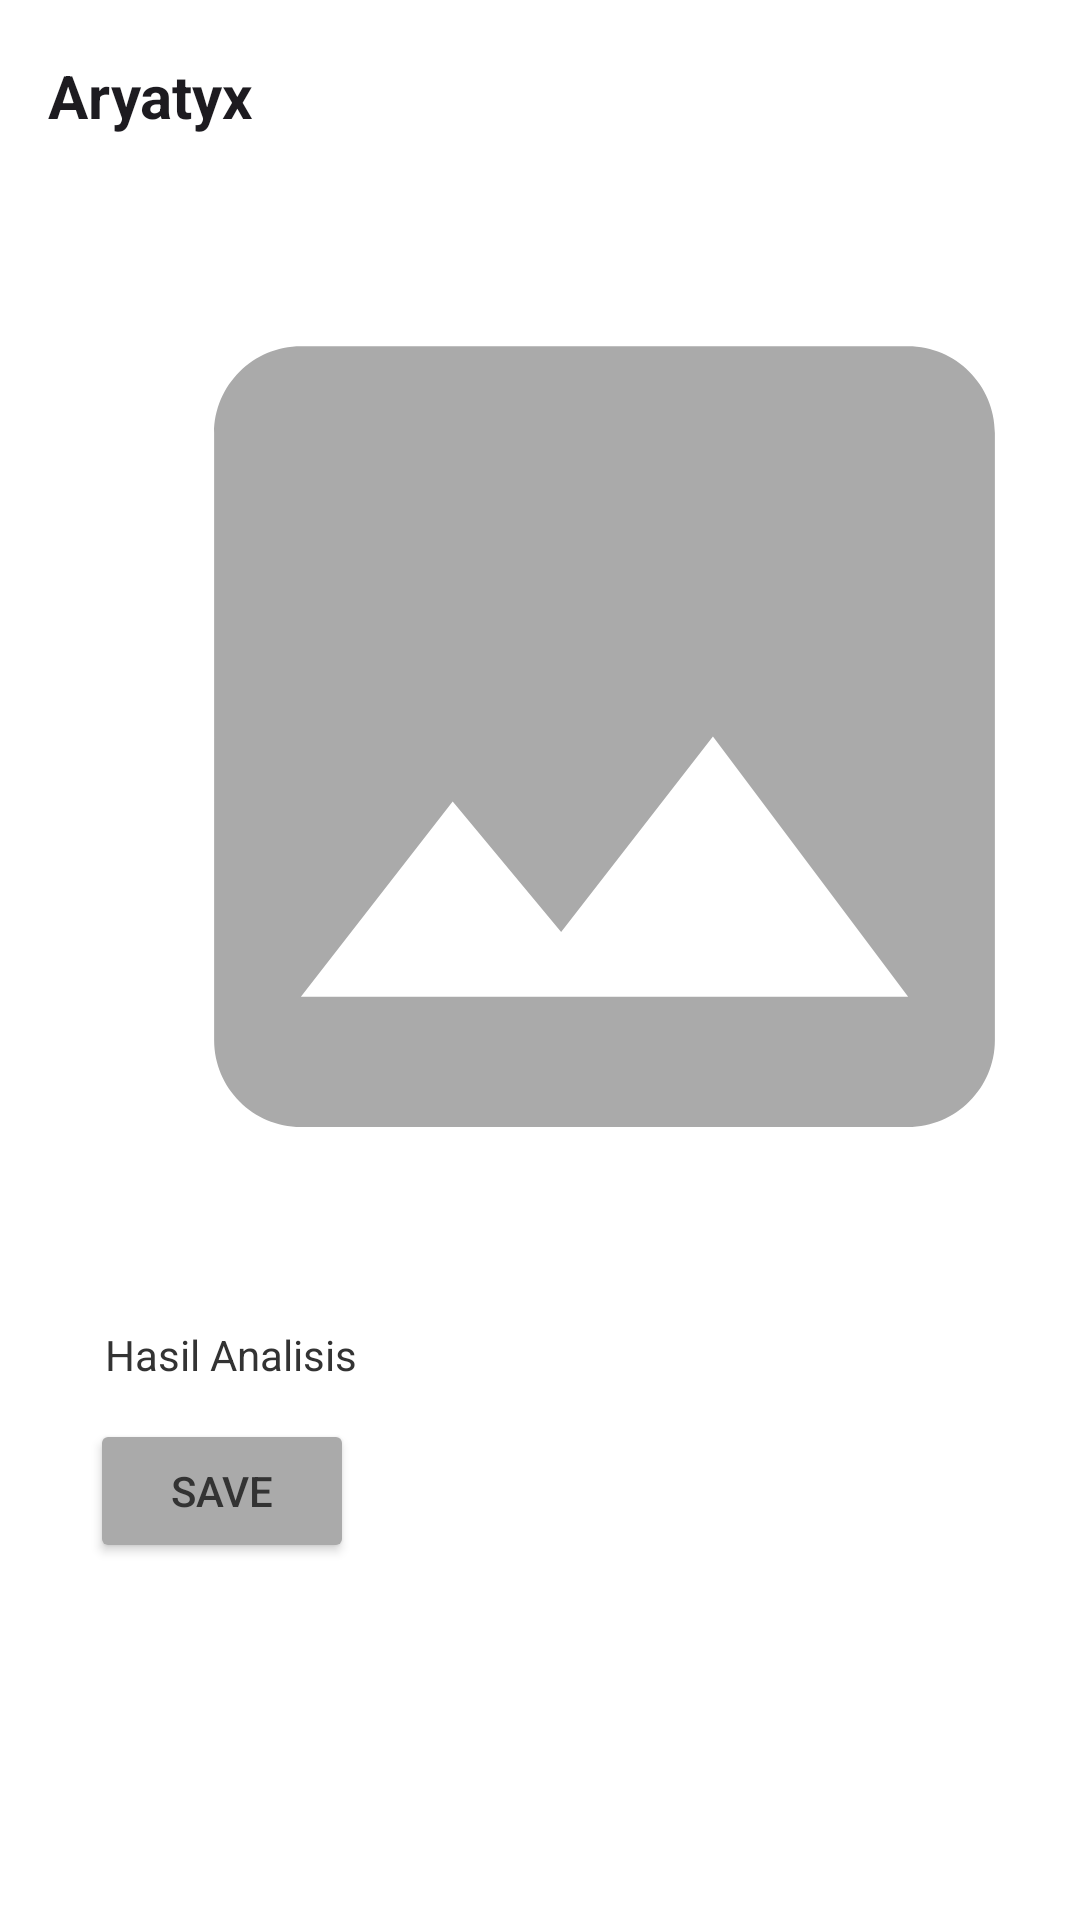

Write the Android layout XML for this screen, with the resource values it uses.
<!-- AndroidManifest.xml: application theme Theme.Asclepius -->
<!-- res/layout/activity_result.xml -->
<?xml version="1.0" encoding="utf-8"?>
<androidx.coordinatorlayout.widget.CoordinatorLayout xmlns:android="http://schemas.android.com/apk/res/android"
    xmlns:app="http://schemas.android.com/apk/res-auto"
    xmlns:tools="http://schemas.android.com/tools"
    android:layout_width="match_parent"
    android:layout_height="match_parent"
    tools:context=".view.ResultActivity">

    <com.google.android.material.appbar.AppBarLayout
        android:layout_width="match_parent"
        android:layout_height="wrap_content"
        android:elevation="4dp"
        tools:ignore="MissingConstraints">

        <com.google.android.material.appbar.CollapsingToolbarLayout
            android:id="@+id/collapsing_toolbar"
            android:layout_width="match_parent"
            android:layout_height="wrap_content"
            app:layout_scrollFlags="scroll|exitUntilCollapsed"
            app:titleEnabled="false">

            <com.google.android.material.appbar.MaterialToolbar
                android:id="@+id/toolbar"
                android:layout_width="match_parent"
                android:layout_height="?attr/actionBarSize"
                app:layout_collapseMode="pin"
                app:queryBackground="@android:color/transparent"
                app:titleTextColor="@android:color/white">

                <TextView
                    android:id="@+id/textViewLogin"
                    android:layout_width="wrap_content"
                    android:layout_height="wrap_content"
                    android:layout_marginStart="16dp"
                    android:text="@string/aryatyx"
                    android:textColor="?android:textColorPrimary"
                    android:textSize="20sp"
                    android:textStyle="bold" />

            </com.google.android.material.appbar.MaterialToolbar>

        </com.google.android.material.appbar.CollapsingToolbarLayout>

    </com.google.android.material.appbar.AppBarLayout>

    <androidx.core.widget.NestedScrollView
        android:layout_width="match_parent"
        android:layout_height="match_parent"
        app:layout_behavior="@string/appbar_scrolling_view_behavior">

        <LinearLayout
            android:layout_width="match_parent"
            android:layout_height="wrap_content"
            android:orientation="vertical">

            <ImageView
                android:id="@+id/result_image"
                android:layout_width="387dp"
                android:layout_height="347dp"
                android:layout_marginStart="8dp"
                android:layout_marginTop="8dp"
                android:layout_marginEnd="8dp"
                android:layout_marginBottom="8dp"
                app:layout_constraintBottom_toTopOf="@+id/result_text"
                app:layout_constraintEnd_toEndOf="parent"
                app:layout_constraintStart_toStartOf="parent"
                app:layout_constraintTop_toTopOf="parent"
                app:srcCompat="@drawable/ic_place_holder" />

            <TextView
                android:id="@+id/result_text"
                android:layout_width="339dp"
                android:layout_height="wrap_content"
                android:layout_marginStart="35dp"
                android:layout_marginTop="15dp"
                android:layout_marginEnd="10dp"
                android:layout_marginBottom="12dp"
                android:text="@string/result" />

            <Button
                android:id="@+id/saveButton"
                android:layout_width="wrap_content"
                android:layout_height="wrap_content"
                android:layout_marginStart="30dp"
                android:layout_marginEnd="10dp"
                android:backgroundTint="@color/gray"
                android:text="Save" />

        </LinearLayout>

    </androidx.core.widget.NestedScrollView>
</androidx.coordinatorlayout.widget.CoordinatorLayout>
<!-- resources referenced by this layout -->
<resources>
  <color name="gray">#aaa</color>
  <!-- drawable ic_place_holder (drawable) -->
  <vector android:height="24dp" android:tint="@android:color/darker_gray"
      android:viewportHeight="24" android:viewportWidth="24"
      android:width="24dp" xmlns:android="http://schemas.android.com/apk/res/android">
  
      <path android:fillColor="@android:color/darker_gray" android:pathData="M21,19V5c0,-1.1 -0.9,-2 -2,-2H5c-1.1,0 -2,0.9 -2,2v14c0,1.1 0.9,2 2,2h14c1.1,0 2,-0.9 2,-2zM8.5,13.5l2.5,3.01L14.5,12l4.5,6H5l3.5,-4.5z"/>
  
      <corners android:radius="100dp" />
  </vector>
  <string name="aryatyx">Aryatyx</string>
  <string name="result">Hasil Analisis</string>
  <style name="Theme.Asclepius" parent="Base.Theme.Asclepius" />
  <style name="Base.Theme.Asclepius" parent="Theme.Material3.DayNight.NoActionBar">
          
          
          <item name="colorPrimary">@color/primary_color</item>
          <item name="colorPrimaryDark">@color/primary_dark_color</item>
          <item name="android:background">@color/background_color</item>
          <item name="android:textColor">@color/text_color</item>
          <item name="android:textColorSecondary">@color/text_color_secondary</item>
      </style>
  <color name="primary_color">#FFFFFF</color>
  <color name="primary_dark_color">#000000</color>
  <color name="background_color">#FFFFFF</color>
  <color name="text_color">#333333</color>
  <color name="text_color_secondary">#666666</color>
</resources>
